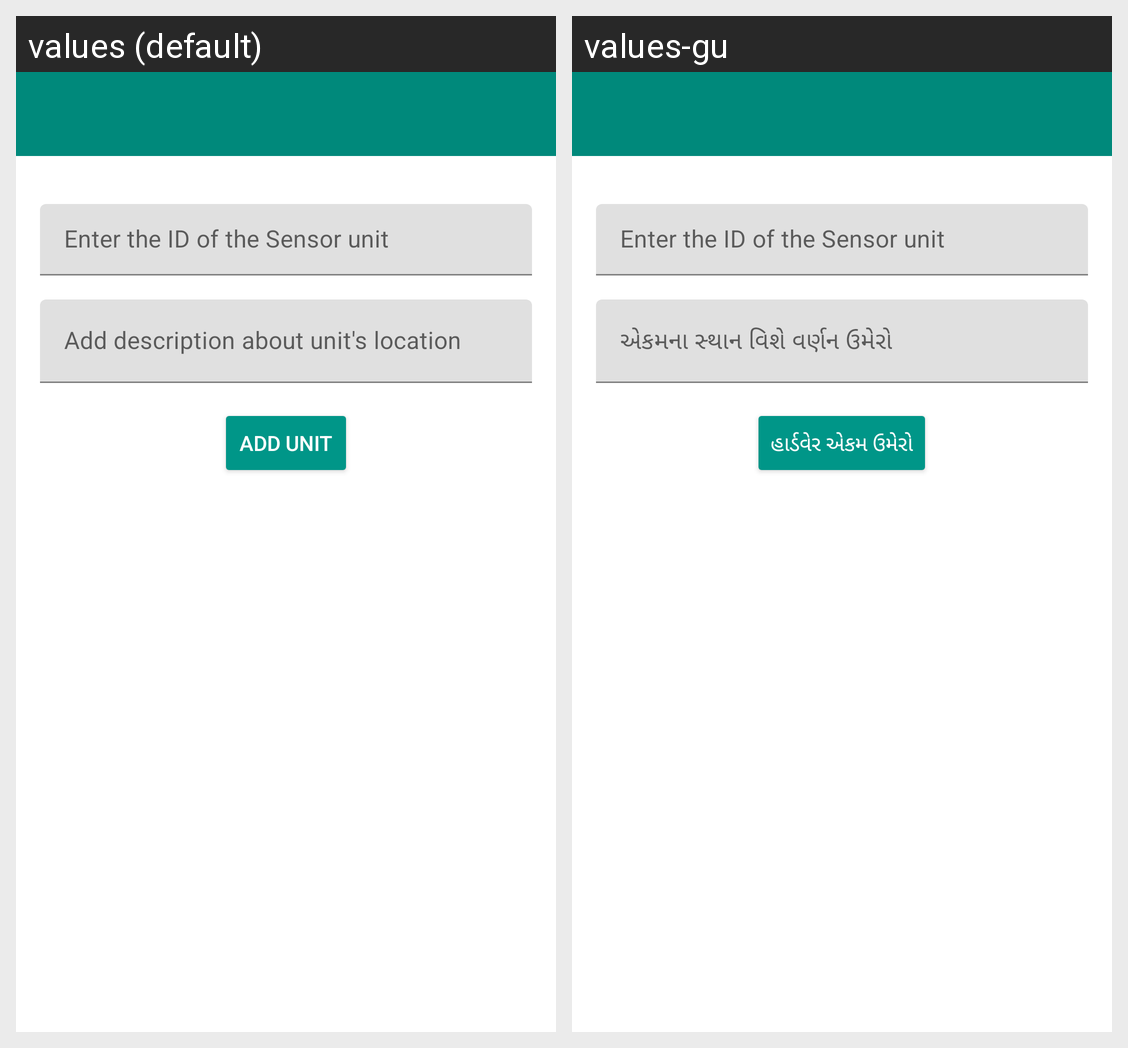

The Android screen above is rendered under two locales of the same app. Produce the string resources it draws, with the default and per-locale values.
Android screen res/layout/activity_configure_hardware.xml rendered under 2 locales, left to right: values (default), values-gu. Device: Nexus 5 (rendered at 1080×1920; each locale shown at half size, 540×960, under a caption strip naming it); theme AppTheme.
Strings drawn on this screen, with the default value and each locale's value (text and hints the layout hard-codes, and strings that could not be matched under every locale, appear in the picture but are not listed):

loactionDescription
  values: Add description about unit's location
  values-gu: એકમના સ્થાન વિશે વર્ણન ઉમેરો

addUnit
  values: Add Unit
  values-gu: હાર્ડવેર એકમ ઉમેરો
